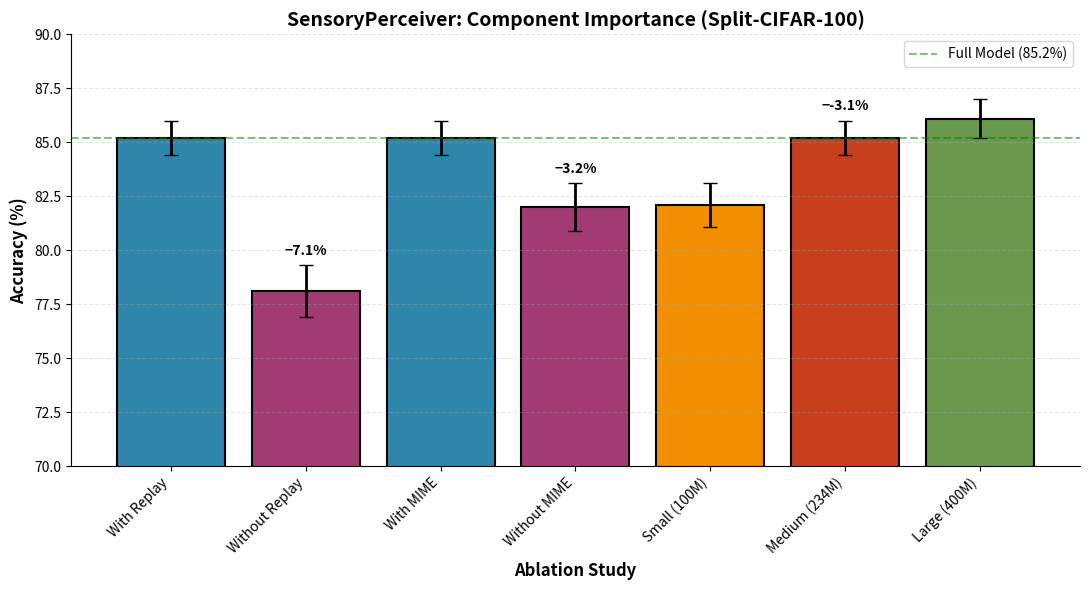

Recreate this plot in Python.
"""
Template 2: Ablation Bar Charts

Used for: Component importance, ablation study results
Style: Grouped bar chart with error bars
Output: PDF/SVG vector graphics at 300 DPI
"""

import matplotlib.pyplot as plt
import numpy as np
from pathlib import Path


def plot_ablation_results(
    ablations,
    accuracies,
    stds,
    colors=None,
    output_dir="results/figures",
    title="SensoryPerceiver: Component Importance (Split-CIFAR-100)",
    ylabel="Accuracy (%)",
    full_model_accuracy=None,
):
    """
    Create publication-quality ablation bar chart.

    Args:
        ablations: List of ablation names (e.g., ['With Replay', 'Without Replay', ...])
        accuracies: List of accuracy values
        stds: List of standard deviations
        colors: Optional list of colors for bars
        output_dir: Directory to save figures
        title: Plot title
        ylabel: Y-axis label
        full_model_accuracy: Accuracy of full model (for reference line)
    """
    fig, ax = plt.subplots(figsize=(11, 6))

    # Default colors if not provided
    if colors is None:
        colors = ["#2E86AB", "#A23B72"] * (len(ablations) // 2)
        if len(ablations) % 2 == 1:
            colors.append("#F18F01")

    x = np.arange(len(ablations))
    bars = ax.bar(
        x,
        accuracies,
        yerr=stds,
        capsize=5,
        color=colors,
        edgecolor="black",
        linewidth=1.5,
        error_kw={"elinewidth": 2},
    )

    # Labels
    ax.set_xlabel("Ablation Study", fontsize=12, fontweight="bold")
    ax.set_ylabel(ylabel, fontsize=12, fontweight="bold")
    ax.set_title(title, fontsize=14, fontweight="bold")
    ax.set_xticks(x)
    ax.set_xticklabels(ablations, rotation=45, ha="right")

    # Grid and limits
    ax.grid(True, axis="y", alpha=0.3, linestyle="--")
    ax.set_ylim([70, 90])

    # Reference line for full model
    if full_model_accuracy is not None:
        ax.axhline(
            y=full_model_accuracy,
            color="green",
            linestyle="--",
            linewidth=1.5,
            alpha=0.5,
            label=f"Full Model ({full_model_accuracy:.1f}%)",
        )
        ax.legend(fontsize=10)

    # Annotations: show drop percentages
    for i, (acc, std) in enumerate(zip(accuracies, stds)):
        if i % 2 == 1 and i > 0:  # Show drop for "without" variants
            drop = accuracies[i - 1] - acc
            ax.text(
                i,
                acc + std + 0.5,
                f"−{drop:.1f}%",
                ha="center",
                fontsize=10,
                fontweight="bold",
            )

    ax.spines["top"].set_visible(False)
    ax.spines["right"].set_visible(False)

    # Save
    output_path = Path(output_dir)
    output_path.mkdir(parents=True, exist_ok=True)

    plt.tight_layout()
    plt.savefig(
        output_path / "ablation_results.pdf", dpi=300, bbox_inches="tight", format="pdf"
    )
    plt.savefig(
        output_path / "ablation_results.svg", dpi=300, bbox_inches="tight", format="svg"
    )
    plt.savefig(
        output_path / "ablation_results.png", dpi=300, bbox_inches="tight", format="png"
    )
    plt.close()

    print(f"✅ Saved ablation results to {output_path}")


if __name__ == "__main__":
    # Example usage with sample data
    ablations = [
        "With Replay",
        "Without Replay",
        "With MIME",
        "Without MIME",
        "Small (100M)",
        "Medium (234M)",
        "Large (400M)",
    ]
    accuracies = [85.2, 78.1, 85.2, 82.0, 82.1, 85.2, 86.1]
    stds = [0.8, 1.2, 0.8, 1.1, 1.0, 0.8, 0.9]
    colors = [
        "#2E86AB",
        "#A23B72",
        "#2E86AB",
        "#A23B72",
        "#F18F01",
        "#C73E1D",
        "#6A994E",
    ]

    plot_ablation_results(
        ablations, accuracies, stds, colors=colors, full_model_accuracy=85.2
    )
